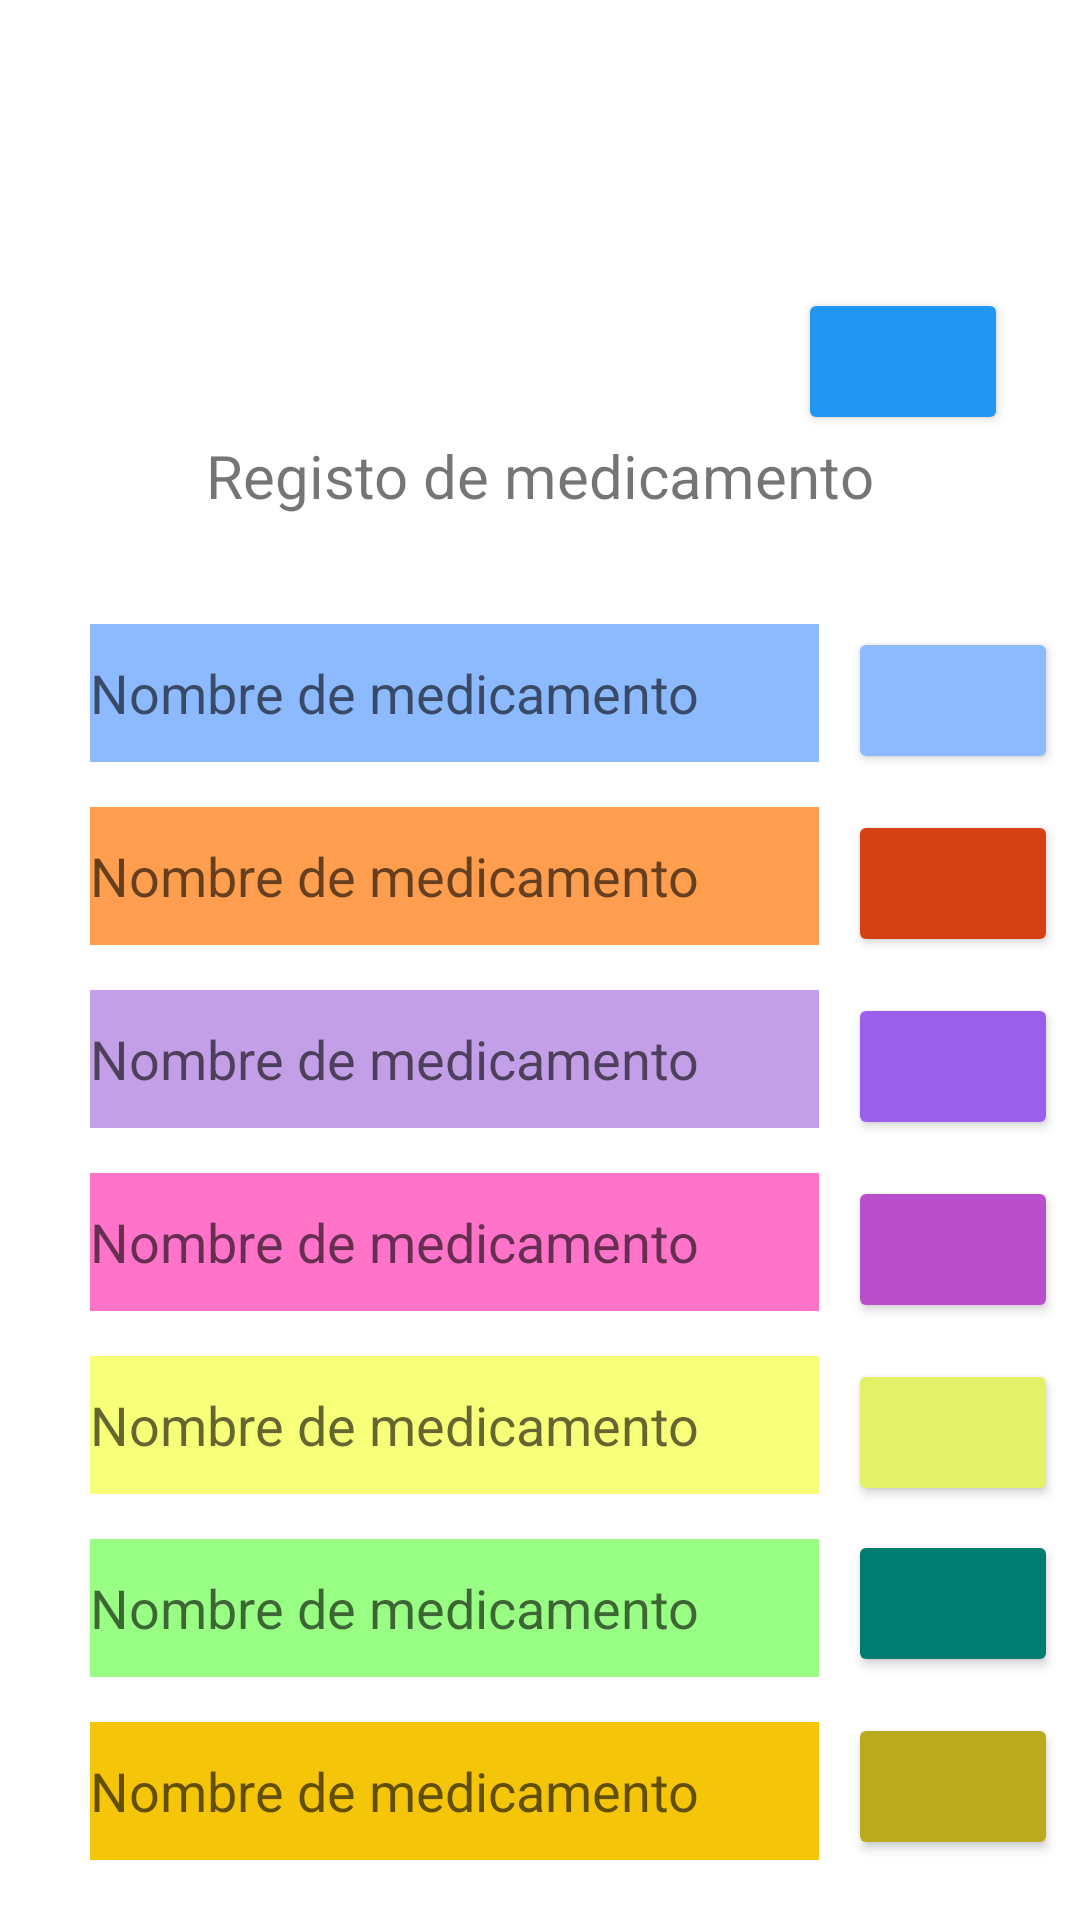

Produce the Android XML layout that renders to this screen, including the resource entries it uses.
<!-- AndroidManifest.xml: application theme Theme.PastyGero.NoActionBar -->
<!-- res/layout/activity_principal.xml -->
<?xml version="1.0" encoding="utf-8"?>
<androidx.constraintlayout.widget.ConstraintLayout xmlns:android="http://schemas.android.com/apk/res/android"
    xmlns:app="http://schemas.android.com/apk/res-auto"
    xmlns:tools="http://schemas.android.com/tools"
    android:layout_width="match_parent"
    android:layout_height="match_parent"
    tools:context=".Principal">

    <Button
        android:id="@+id/alertas"
        android:layout_width="70dp"
        android:layout_height="49dp"
        android:layout_marginTop="96dp"
        android:layout_marginEnd="24dp"
        android:backgroundTint="@color/azulFuerte"
        android:textAlignment="center"
        app:cornerRadius="50mm"
        app:icon="@drawable/campana"
        app:iconGravity="textEnd"
        app:layout_constraintEnd_toEndOf="parent"
        app:layout_constraintTop_toTopOf="parent"
        tools:ignore="MissingConstraints" />

    <TextView
        android:id="@+id/textView5"
        android:layout_width="wrap_content"
        android:layout_height="wrap_content"
        android:layout_marginTop="8dp"
        android:text="Registo de medicamento"
        android:textSize="20sp"
        app:layout_constraintEnd_toEndOf="parent"
        app:layout_constraintStart_toStartOf="parent"
        app:layout_constraintTop_toBottomOf="@+id/imageView3" />

    <EditText
        android:id="@+id/editTextTextPersonName3"
        android:layout_width="243dp"
        android:layout_height="46dp"
        android:layout_marginTop="36dp"
        android:background="@color/azul"
        android:ems="10"
        android:hint="Nombre de medicamento"
        android:inputType="textPersonName"
        app:layout_constraintEnd_toEndOf="parent"
        app:layout_constraintHorizontal_bias="0.255"
        app:layout_constraintStart_toStartOf="parent"
        app:layout_constraintTop_toBottomOf="@+id/textView5" />

    <EditText
        android:id="@+id/editTextTextPersonName4"
        android:layout_width="243dp"
        android:layout_height="46dp"
        android:layout_marginTop="15dp"
        android:background="@color/naranja"
        android:ems="10"
        android:hint="Nombre de medicamento"
        android:inputType="textPersonName"
        app:layout_constraintEnd_toEndOf="parent"
        app:layout_constraintHorizontal_bias="0.255"
        app:layout_constraintStart_toStartOf="parent"
        app:layout_constraintTop_toBottomOf="@+id/editTextTextPersonName3" />

    <EditText
        android:id="@+id/editTextTextPersonName5"
        android:layout_width="243dp"
        android:layout_height="46dp"
        android:layout_marginTop="15dp"
        android:background="@color/amarilloBajo"
        android:ems="10"
        android:hint="Nombre de medicamento"
        android:inputType="textPersonName"
        app:layout_constraintEnd_toEndOf="parent"
        app:layout_constraintHorizontal_bias="0.255"
        app:layout_constraintStart_toStartOf="parent"
        app:layout_constraintTop_toBottomOf="@+id/editTextTextPersonName2" />

    <EditText
        android:id="@+id/editTextTextPersonName2"
        android:layout_width="243dp"
        android:layout_height="46dp"
        android:layout_marginTop="15dp"
        android:background="@color/rosa"
        android:ems="10"
        android:hint="Nombre de medicamento"
        android:inputType="textPersonName"
        app:layout_constraintEnd_toEndOf="parent"
        app:layout_constraintHorizontal_bias="0.255"
        app:layout_constraintStart_toStartOf="parent"
        app:layout_constraintTop_toBottomOf="@+id/editTextTextPersonName" />

    <EditText
        android:id="@+id/editTextTextPersonName6"
        android:layout_width="243dp"
        android:layout_height="46dp"
        android:layout_marginTop="15dp"
        android:background="@color/verdeBajito"
        android:ems="10"
        android:hint="Nombre de medicamento"
        android:inputType="textPersonName"
        app:layout_constraintEnd_toEndOf="parent"
        app:layout_constraintHorizontal_bias="0.255"
        app:layout_constraintStart_toStartOf="parent"
        app:layout_constraintTop_toBottomOf="@+id/editTextTextPersonName5" />

    <EditText
        android:id="@+id/editTextTextPersonName7"
        android:layout_width="243dp"
        android:layout_height="46dp"
        android:layout_marginTop="15dp"
        android:background="@color/amarillo"
        android:ems="10"
        android:hint="Nombre de medicamento"
        android:inputType="textPersonName"
        app:layout_constraintEnd_toEndOf="parent"
        app:layout_constraintHorizontal_bias="0.255"
        app:layout_constraintStart_toStartOf="parent"
        app:layout_constraintTop_toBottomOf="@+id/editTextTextPersonName6" />

    <EditText
        android:id="@+id/editTextTextPersonName"
        android:layout_width="243dp"
        android:layout_height="46dp"
        android:layout_marginTop="15dp"
        android:background="@color/morado"
        android:ems="10"
        android:hint="Nombre de medicamento"
        android:inputType="textPersonName"
        app:layout_constraintEnd_toEndOf="parent"
        app:layout_constraintHorizontal_bias="0.255"
        app:layout_constraintStart_toStartOf="parent"
        app:layout_constraintTop_toBottomOf="@+id/editTextTextPersonName4" />

    <androidx.constraintlayout.widget.Guideline
        android:id="@+id/guideline2"
        android:layout_width="wrap_content"
        android:layout_height="wrap_content"
        android:orientation="vertical"
        app:layout_constraintGuide_begin="-18dp" />

    <Button
        android:id="@+id/alarma1"
        android:layout_width="70dp"
        android:layout_height="49dp"
        android:layout_marginTop="64dp"
        android:backgroundTint="@color/azul"
        android:textAlignment="center"
        app:cornerRadius="50mm"
        app:icon="@drawable/alarma"
        app:iconGravity="textEnd"
        app:layout_constraintEnd_toEndOf="parent"
        app:layout_constraintHorizontal_bias="0.563"
        app:layout_constraintStart_toEndOf="@+id/editTextTextPersonName3"
        app:layout_constraintTop_toBottomOf="@+id/alertas"
        tools:ignore="MissingConstraints" />

    <Button
        android:id="@+id/alarma2"
        android:layout_width="70dp"
        android:layout_height="49dp"
        android:layout_marginTop="12dp"
        android:backgroundTint="@color/reloj_naranja"
        android:textAlignment="center"
        app:cornerRadius="50mm"
        app:icon="@drawable/alarma"
        app:iconGravity="textEnd"
        app:layout_constraintEnd_toEndOf="parent"
        app:layout_constraintHorizontal_bias="0.563"
        app:layout_constraintStart_toEndOf="@+id/editTextTextPersonName4"
        app:layout_constraintTop_toBottomOf="@+id/alarma1"
        tools:ignore="MissingConstraints" />

    <Button
        android:id="@+id/alarma3"
        android:layout_width="70dp"
        android:layout_height="49dp"
        android:layout_marginTop="12dp"
        android:backgroundTint="@color/reloj_morado"
        android:textAlignment="center"
        app:cornerRadius="50mm"
        app:icon="@drawable/alarma"
        app:iconGravity="textEnd"
        app:layout_constraintEnd_toEndOf="parent"
        app:layout_constraintHorizontal_bias="0.563"
        app:layout_constraintStart_toEndOf="@+id/editTextTextPersonName"
        app:layout_constraintTop_toBottomOf="@+id/alarma2"
        tools:ignore="MissingConstraints" />

    <Button
        android:id="@+id/alarma4"
        android:layout_width="70dp"
        android:layout_height="49dp"
        android:layout_marginTop="12dp"
        android:backgroundTint="@color/reloj_rosa"
        android:textAlignment="center"
        app:cornerRadius="50mm"
        app:icon="@drawable/alarma"
        app:iconGravity="textEnd"
        app:layout_constraintEnd_toEndOf="parent"
        app:layout_constraintHorizontal_bias="0.563"
        app:layout_constraintStart_toEndOf="@+id/editTextTextPersonName2"
        app:layout_constraintTop_toBottomOf="@+id/alarma3"
        tools:ignore="MissingConstraints" />

    <Button
        android:id="@+id/alarma5"
        android:layout_width="70dp"
        android:layout_height="49dp"
        android:layout_marginTop="12dp"
        android:backgroundTint="@color/reloj_amarilloBajo"
        android:textAlignment="center"
        app:cornerRadius="50mm"
        app:icon="@drawable/alarma"
        app:iconGravity="textEnd"
        app:layout_constraintEnd_toEndOf="parent"
        app:layout_constraintHorizontal_bias="0.563"
        app:layout_constraintStart_toEndOf="@+id/editTextTextPersonName5"
        app:layout_constraintTop_toBottomOf="@+id/alarma4"
        tools:ignore="MissingConstraints" />

    <Button
        android:id="@+id/alarma6"
        android:layout_width="70dp"
        android:layout_height="49dp"
        android:layout_marginTop="8dp"
        android:backgroundTint="@color/reloj_verde"
        android:textAlignment="center"
        app:cornerRadius="50mm"
        app:icon="@drawable/alarma"
        app:iconGravity="textEnd"
        app:layout_constraintEnd_toEndOf="parent"
        app:layout_constraintHorizontal_bias="0.563"
        app:layout_constraintStart_toEndOf="@+id/editTextTextPersonName6"
        app:layout_constraintTop_toBottomOf="@+id/alarma5"
        tools:ignore="MissingConstraints" />

    <Button
        android:id="@+id/alarma7"
        android:layout_width="70dp"
        android:layout_height="49dp"
        android:layout_marginTop="12dp"
        android:backgroundTint="@color/reloj_amarillo"
        android:textAlignment="center"
        app:cornerRadius="50mm"
        app:icon="@drawable/alarma"
        app:iconGravity="textEnd"
        app:layout_constraintEnd_toEndOf="parent"
        app:layout_constraintHorizontal_bias="0.563"
        app:layout_constraintStart_toEndOf="@+id/editTextTextPersonName7"
        app:layout_constraintTop_toBottomOf="@+id/alarma6"
        tools:ignore="MissingConstraints" />

    <ImageView
        android:id="@+id/imageView3"
        android:layout_width="102dp"
        android:layout_height="89dp"
        android:layout_marginTop="48dp"
        app:layout_constraintEnd_toEndOf="parent"
        app:layout_constraintHorizontal_bias="0.498"
        app:layout_constraintStart_toStartOf="parent"
        app:layout_constraintTop_toTopOf="parent"
        app:srcCompat="@drawable/logo_oficial_png" />

</androidx.constraintlayout.widget.ConstraintLayout>
<!-- resources referenced by this layout -->
<resources>
  <color name="amarillo">#F4C509</color>
  <color name="amarilloBajo">#F8FF78</color>
  <color name="azul">#8DBAFF</color>
  <color name="azulFuerte">#2196F3</color>
  <color name="morado">#C39FE8</color>
  <color name="naranja">#FF9E4E</color>
  <color name="reloj_amarillo">#BAAA1E</color>
      //Fin
  <color name="reloj_amarilloBajo">#E3F168</color>
  <color name="reloj_morado">#9A60EC</color>
  <color name="reloj_naranja">#D54112</color>
  <color name="reloj_rosa">#BA4FCC</color>
  <color name="reloj_verde">#007C70</color>
  <color name="rosa">#FF73C9</color>
  <color name="verdeBajito">#99FF84</color>
  <style name="Theme.PastyGero.NoActionBar">
          <item name="windowActionBar">false</item>
          <item name="windowNoTitle">true</item>
      </style>
</resources>
